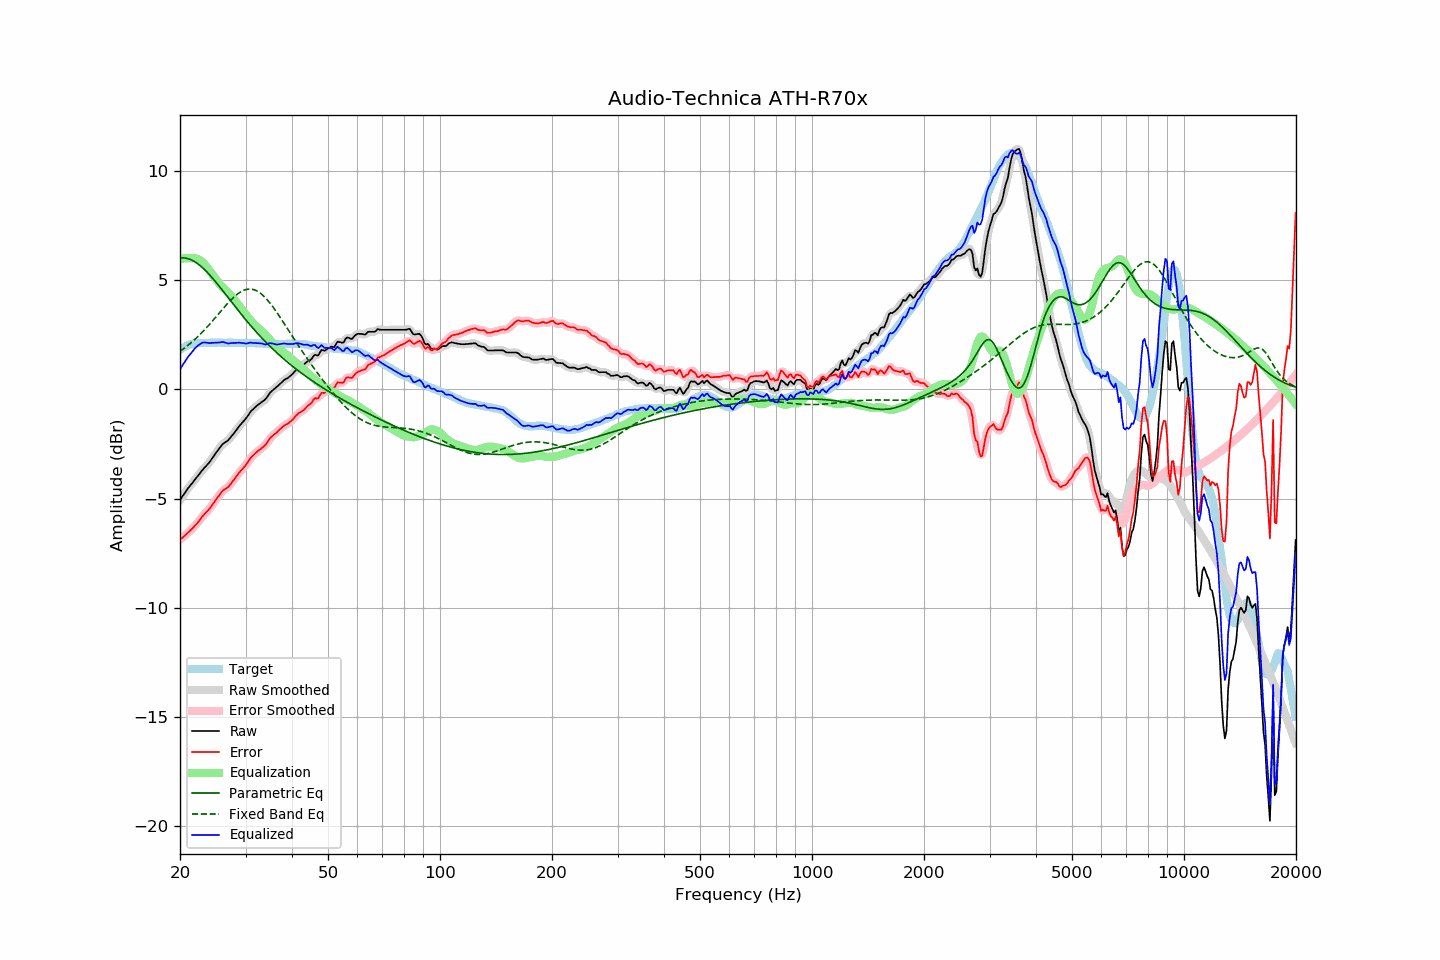

The file beside this chart, header and first rows:
frequency, raw, error, smoothed, error_smoothed, equalization, parametric_eq, fixed_band_eq, equalized_raw, equalized_smoothed, target
20.00, -5.07, -6.88, -5.07, -6.88, 5.98, 6.03, 1.75, 0.91, 0.91, 1.82
20.20, -4.96, -6.82, -4.96, -6.82, 5.99, 6.03, 1.80, 1.03, 1.03, 1.87
20.40, -4.85, -6.76, -4.85, -6.76, 6.00, 6.03, 1.85, 1.16, 1.15, 1.92
20.61, -4.75, -6.70, -4.74, -6.70, 6.01, 6.03, 1.91, 1.26, 1.27, 1.95
20.81, -4.64, -6.63, -4.64, -6.63, 6.02, 6.01, 1.96, 1.38, 1.38, 2.00
21.02, -4.53, -6.56, -4.53, -6.56, 6.02, 5.99, 2.02, 1.49, 1.49, 2.04
21.23, -4.44, -6.49, -4.44, -6.50, 6.02, 5.97, 2.08, 1.58, 1.58, 2.06
21.44, -4.35, -6.42, -4.34, -6.42, 6.01, 5.94, 2.15, 1.67, 1.67, 2.08
21.66, -4.26, -6.35, -4.25, -6.35, 6.02, 5.90, 2.21, 1.76, 1.76, 2.10
21.87, -4.16, -6.26, -4.16, -6.27, 6.01, 5.86, 2.28, 1.86, 1.85, 2.11
22.09, -4.07, -6.19, -4.07, -6.19, 6.00, 5.81, 2.35, 1.93, 1.93, 2.13
22.31, -3.98, -6.11, -3.97, -6.11, 5.97, 5.76, 2.42, 2.00, 2.00, 2.14
22.54, -3.88, -6.01, -3.88, -6.01, 5.94, 5.71, 2.49, 2.06, 2.06, 2.13
22.76, -3.79, -5.92, -3.78, -5.92, 5.89, 5.65, 2.56, 2.10, 2.11, 2.13
22.99, -3.69, -5.81, -3.69, -5.82, 5.83, 5.58, 2.64, 2.14, 2.14, 2.12
23.22, -3.61, -5.73, -3.61, -5.73, 5.76, 5.51, 2.71, 2.15, 2.15, 2.12
23.45, -3.53, -5.65, -3.53, -5.65, 5.68, 5.44, 2.79, 2.15, 2.15, 2.12
23.69, -3.45, -5.58, -3.45, -5.58, 5.59, 5.36, 2.87, 2.14, 2.14, 2.13
23.92, -3.37, -5.50, -3.36, -5.50, 5.49, 5.28, 2.95, 2.12, 2.13, 2.13
24.16, -3.27, -5.41, -3.26, -5.41, 5.39, 5.20, 3.04, 2.12, 2.13, 2.14
24.40, -3.16, -5.31, -3.16, -5.31, 5.29, 5.12, 3.12, 2.14, 2.13, 2.15
24.65, -3.06, -5.20, -3.05, -5.20, 5.19, 5.03, 3.21, 2.14, 2.14, 2.14
24.89, -2.95, -5.09, -2.95, -5.09, 5.09, 4.95, 3.29, 2.15, 2.14, 2.14
25.14, -2.85, -4.99, -2.85, -4.99, 4.99, 4.86, 3.38, 2.14, 2.14, 2.14
25.39, -2.75, -4.89, -2.74, -4.89, 4.89, 4.77, 3.46, 2.15, 2.15, 2.15
25.65, -2.65, -4.80, -2.64, -4.79, 4.80, 4.67, 3.55, 2.16, 2.16, 2.15
25.91, -2.55, -4.69, -2.56, -4.70, 4.72, 4.58, 3.64, 2.17, 2.17, 2.14
26.16, -2.48, -4.61, -2.48, -4.62, 4.65, 4.49, 3.72, 2.17, 2.17, 2.14
26.43, -2.43, -4.57, -2.43, -4.56, 4.58, 4.39, 3.81, 2.15, 2.15, 2.14
26.69, -2.38, -4.51, -2.38, -4.52, 4.51, 4.30, 3.89, 2.13, 2.13, 2.14
26.96, -2.33, -4.47, -2.32, -4.46, 4.43, 4.20, 3.97, 2.11, 2.12, 2.15
27.23, -2.24, -4.38, -2.24, -4.38, 4.36, 4.11, 4.05, 2.12, 2.12, 2.15
27.50, -2.15, -4.29, -2.15, -4.30, 4.28, 4.01, 4.12, 2.13, 2.12, 2.14
27.77, -2.06, -4.19, -2.06, -4.19, 4.19, 3.92, 4.20, 2.13, 2.13, 2.13
28.05, -1.97, -4.10, -1.96, -4.09, 4.10, 3.82, 4.26, 2.13, 2.13, 2.13
28.33, -1.87, -3.99, -1.87, -3.99, 4.00, 3.73, 4.33, 2.14, 2.14, 2.12
28.62, -1.77, -3.89, -1.77, -3.89, 3.91, 3.64, 4.39, 2.14, 2.14, 2.12
28.90, -1.67, -3.80, -1.67, -3.80, 3.81, 3.55, 4.44, 2.15, 2.14, 2.13
29.19, -1.59, -3.71, -1.58, -3.71, 3.72, 3.45, 4.48, 2.13, 2.13, 2.12
29.48, -1.50, -3.64, -1.50, -3.63, 3.62, 3.36, 4.52, 2.13, 2.12, 2.14
29.78, -1.42, -3.55, -1.42, -3.55, 3.53, 3.27, 4.55, 2.11, 2.11, 2.13
30.08, -1.33, -3.47, -1.32, -3.46, 3.43, 3.18, 4.58, 2.11, 2.11, 2.14
30.38, -1.23, -3.35, -1.22, -3.35, 3.34, 3.10, 4.59, 2.11, 2.12, 2.13
30.68, -1.12, -3.24, -1.12, -3.24, 3.25, 3.01, 4.60, 2.13, 2.13, 2.12
30.99, -1.01, -3.13, -1.02, -3.14, 3.16, 2.92, 4.60, 2.15, 2.14, 2.12
31.30, -0.94, -3.06, -0.93, -3.06, 3.07, 2.84, 4.59, 2.14, 2.14, 2.12
31.61, -0.87, -2.99, -0.86, -2.98, 2.99, 2.75, 4.57, 2.13, 2.13, 2.12
31.93, -0.80, -2.92, -0.80, -2.92, 2.92, 2.67, 4.54, 2.12, 2.12, 2.12
32.24, -0.74, -2.84, -0.74, -2.85, 2.86, 2.59, 4.51, 2.12, 2.12, 2.11
32.57, -0.68, -2.79, -0.68, -2.79, 2.80, 2.51, 4.46, 2.12, 2.12, 2.12
32.89, -0.63, -2.74, -0.62, -2.74, 2.74, 2.43, 4.41, 2.11, 2.11, 2.12
33.22, -0.57, -2.67, -0.57, -2.68, 2.67, 2.35, 4.35, 2.10, 2.10, 2.10
33.55, -0.52, -2.62, -0.52, -2.62, 2.59, 2.27, 4.28, 2.08, 2.08, 2.10
33.89, -0.46, -2.55, -0.45, -2.54, 2.52, 2.20, 4.21, 2.06, 2.07, 2.09
34.23, -0.37, -2.47, -0.36, -2.45, 2.44, 2.12, 4.13, 2.07, 2.08, 2.10
34.57, -0.26, -2.34, -0.26, -2.35, 2.35, 2.05, 4.05, 2.10, 2.10, 2.09
34.92, -0.15, -2.23, -0.16, -2.25, 2.27, 1.98, 3.96, 2.12, 2.11, 2.09
35.27, -0.08, -2.16, -0.08, -2.16, 2.19, 1.90, 3.86, 2.11, 2.11, 2.08
35.62, -0.02, -2.10, -0.01, -2.10, 2.11, 1.83, 3.76, 2.09, 2.09, 2.08
35.97, 0.04, -2.04, 0.04, -2.04, 2.03, 1.76, 3.66, 2.07, 2.07, 2.08
... 635 more rows
